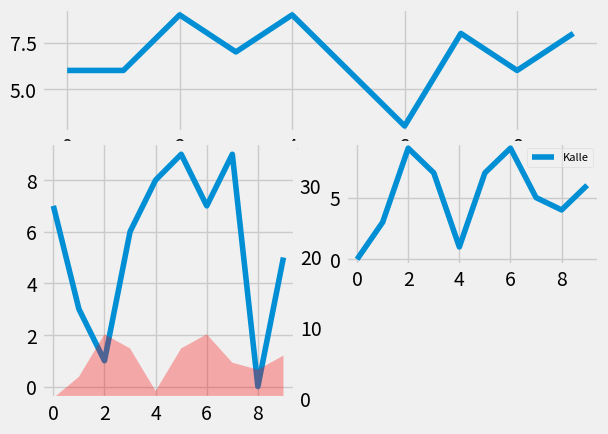

The matplotlib source for this figure:
import random
import matplotlib.pyplot as plt
from matplotlib import style

style.use('fivethirtyeight')

fig = plt.figure(facecolor='#f5f5f1')

def CreatePlots():
    xs = []
    ys = []

    for i in range(10):
        x = i
        y = random.randrange(10)

        xs.append(x)
        ys.append(y)

    return xs, ys

ax1 = plt.subplot2grid((6,2), (0,0), rowspan=2, colspan=2)
ax2 = plt.subplot2grid((6,2), (2,0), rowspan=4, colspan=1, sharex=ax1)
ax3 = plt.subplot2grid((6,2), (2,1), rowspan=2, colspan=1, sharex=ax1)
ax2v = ax2.twinx()

x, y = CreatePlots()
ax1.plot(x, y)

x, y = CreatePlots()
ax2.plot(x, y)



x, y = CreatePlots()
ax3.plot(x, y, label='Kalle')

ax2v.fill_between(x, y, 0, facecolor='r', alpha=0.3)
ax2v.grid(False)
ax2v.set_ylim(0, 4*max(y))
ax3.legend()
leg = ax3.legend(loc='best', ncol=1, prop={'size' : 8})   # ncol anger hur många kolumner som labels ska "fördelas" på 
leg.get_frame().set_alpha(0.5)

plt.show()